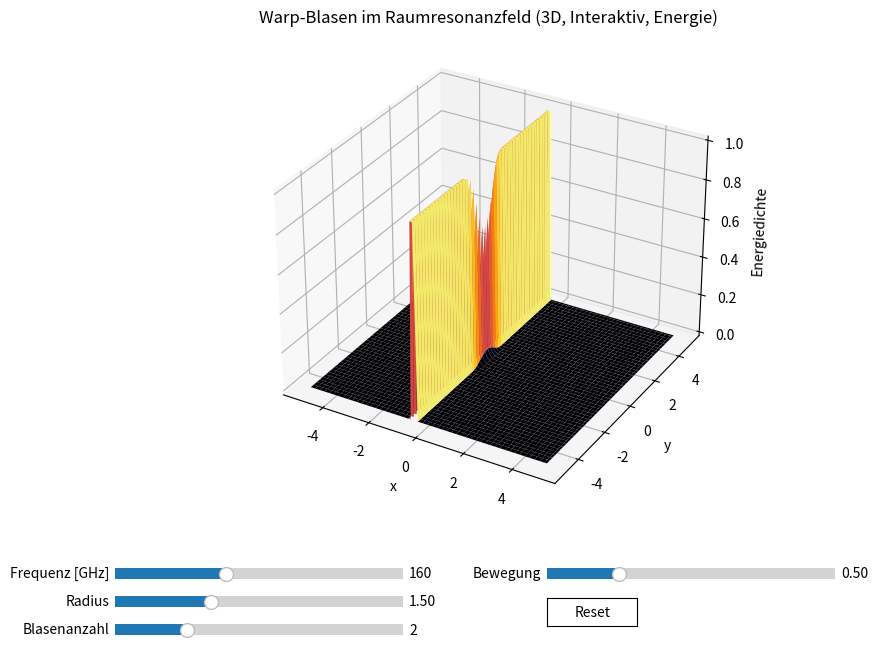

This figure's Python source:
"""
Warp-Blase im Raumresonanzfeld – 3D, Mehrfachblasen, Interaktivität, Energiemapping
[redacted]
"""

import numpy as np
import matplotlib.pyplot as plt
from matplotlib import animation
from mpl_toolkits.mplot3d import Axes3D  # noqa: F401 (needed for 3D plotting)
from matplotlib.widgets import Slider, Button

# --- Parameterbereich und Grid ---
size = 100
x = np.linspace(-5, 5, size)
y = np.linspace(-5, 5, size)
X, Y = np.meshgrid(x, y)

# --- Default-Parameter ---
dt = 0.05
t0 = 0.0
f_default = 160e9  # Hz
radius_default = 1.5
n_bubbles_default = 2
motion_ampl_default = 0.5
energy_map = True  # Energiemapping anzeigen

# --- Blasenparameter ---
f = f_default
radius = radius_default
n_bubbles = n_bubbles_default
motion_ampl = motion_ampl_default

def bubble_centers(t, n_bubbles, ampl):
    """
    Erzeugt eine Liste von Bubble-Zentren, die sich sinusförmig bewegen.
    """
    centers = []
    for i in range(n_bubbles):
        ang = 2 * np.pi * i / n_bubbles
        x0 = 2.0 * np.cos(ang) + ampl * np.sin(2 * np.pi * (0.1 + 0.05 * i) * t)
        y0 = 2.0 * np.sin(ang)
        centers.append((x0, y0))
    return centers

def warp_field(t, centers, radius, f):
    """
    Feld mit mehreren Warp-Blasen und sanften Übergängen.
    """
    base_wave = np.sin(2 * np.pi * f * t)
    field = base_wave * np.ones_like(X)
    phase_front = np.pi
    phase_back = 0

    for center in centers:
        R = np.sqrt((X - center[0])**2 + (Y - center[1])**2)
        front_mask = X > center[0] + radius
        back_mask = X < center[0] - radius
        inside_bubble = np.exp(- (R / radius)**6)
        field[front_mask] = np.sin(2 * np.pi * f * t + phase_front)
        field[back_mask] = np.sin(2 * np.pi * f * t + phase_back)
        field *= (1 - inside_bubble)
    return field

def energy_density(field, dx):
    """
    Lokale (normierte) Energiedichte: |Gradient(field)|^2
    """
    grad_x, grad_y = np.gradient(field, dx)
    E = grad_x**2 + grad_y**2
    return E / np.max(E)

def update_plot(val):
    """
    Update-Funktion für Slider-Interaktion.
    """
    global t, f, radius, n_bubbles, motion_ampl
    f = f_slider.val * 1e9
    radius = radius_slider.val
    n_bubbles = int(n_bubbles_slider.val)
    motion_ampl = motion_slider.val
    t = 0.0

    field = warp_field(t, bubble_centers(t, n_bubbles, motion_ampl), radius, f)
    surf[0].remove()
    if energy_map:
        E = energy_density(field, x[1] - x[0])
        surf[0] = ax.plot_surface(X, Y, E, cmap='inferno', edgecolor='none')
        ax.set_zlabel('Energiedichte')
    else:
        surf[0] = ax.plot_surface(X, Y, field, cmap='RdBu', edgecolor='none', vmin=-1, vmax=1)
        ax.set_zlabel('Feld')
    fig.canvas.draw_idle()

def animate(frame):
    """
    Animation für t > 0
    """
    global t
    t += dt
    centers = bubble_centers(t, n_bubbles, motion_ampl)
    field = warp_field(t, centers, radius, f)
    surf[0].remove()
    if energy_map:
        E = energy_density(field, x[1] - x[0])
        surf[0] = ax.plot_surface(X, Y, E, cmap='inferno', edgecolor='none')
    else:
        surf[0] = ax.plot_surface(X, Y, field, cmap='RdBu', edgecolor='none', vmin=-1, vmax=1)
    return surf

def reset(event):
    update_plot(None)

# --- Plot Setup ---
fig = plt.figure(figsize=(9, 7))
ax = fig.add_subplot(111, projection='3d')

# Mausinteraktivität aktivieren (3D-Drehung)
ax.mouse_init()

t = t0
centers = bubble_centers(t, n_bubbles, motion_ampl)
field = warp_field(t, centers, radius, f)
if energy_map:
    E = energy_density(field, x[1] - x[0])
    surf = [ax.plot_surface(X, Y, E, cmap='inferno', edgecolor='none')]
    ax.set_zlabel('Energiedichte')
else:
    surf = [ax.plot_surface(X, Y, field, cmap='RdBu', edgecolor='none', vmin=-1, vmax=1)]
    ax.set_zlabel('Feld')
ax.set_xlabel('x')
ax.set_ylabel('y')
ax.set_title("Warp-Blasen im Raumresonanzfeld (3D, Interaktiv, Energie)")

plt.subplots_adjust(left=0.12, right=0.95, bottom=0.23, top=0.92)

# --- Slider für Interaktivität ---
axcolor = 'lightgoldenrodyellow'
ax_f = plt.axes([0.12, 0.13, 0.32, 0.03], facecolor=axcolor)
ax_radius = plt.axes([0.12, 0.09, 0.32, 0.03], facecolor=axcolor)
ax_n_bubbles = plt.axes([0.12, 0.05, 0.32, 0.03], facecolor=axcolor)
ax_motion = plt.axes([0.60, 0.13, 0.32, 0.03], facecolor=axcolor)
ax_reset = plt.axes([0.60, 0.07, 0.1, 0.04])

f_slider = Slider(ax_f, 'Frequenz [GHz]', 10, 400, valinit=f_default / 1e9, valfmt='%1.0f')
radius_slider = Slider(ax_radius, 'Radius', 0.5, 3.5, valinit=radius_default, valfmt='%1.2f')
n_bubbles_slider = Slider(ax_n_bubbles, 'Blasenanzahl', 1, 5, valinit=n_bubbles_default, valstep=1)
motion_slider = Slider(ax_motion, 'Bewegung', 0.0, 2.0, valinit=motion_ampl_default, valfmt='%1.2f')
button_reset = Button(ax_reset, 'Reset', color='w', hovercolor='0.85')

f_slider.on_changed(update_plot)
radius_slider.on_changed(update_plot)
n_bubbles_slider.on_changed(update_plot)
motion_slider.on_changed(update_plot)
button_reset.on_clicked(reset)

ani = animation.FuncAnimation(fig, animate, frames=300, interval=50, blit=False)

plt.show()